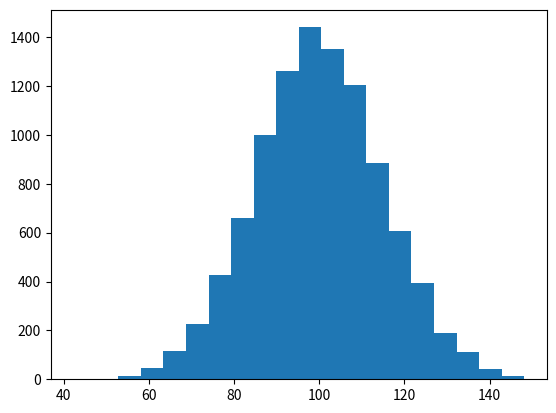

Recreate this plot in Python. (Note: this script raises an exception after producing the figure.)
#!/usr/bin/env python

import numpy as np
import matplotlib.mlab as mlab
import matplotlib.pyplot as plt

# example data
mu = 100 # mean of distribution
sigma = 15 # standard deviation of distribution
x = mu + sigma * np.random.randn(10000)

num_bins = 20
# the histogram of the data
n, bins, patches = plt.hist(x, num_bins, di=1, facecolor='blue', alpha=0.5)

# add a 'best fit' line
y = mlab.normpdf(bins, mu, sigma)
plt.plot(bins, y, 'r--')
plt.xlabel('Smarts')
plt.ylabel('Probability')
plt.title(r'Histogram of IQ: $\mu=100$, $\sigma=15$')

# Tweak spacing to prevent clipping of ylabel
plt.subplots_adjust(left=0.15)
plt.show()
